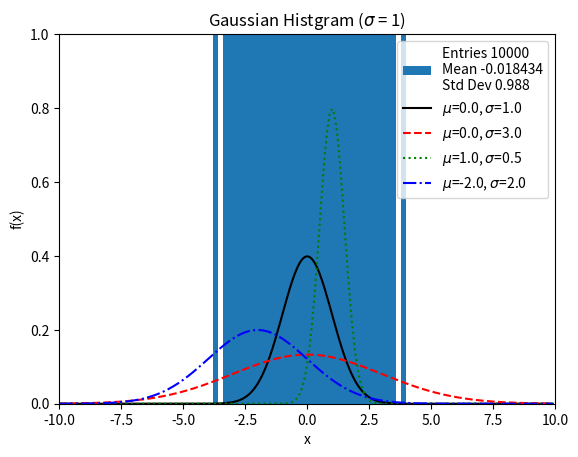

Recreate this plot in Python.
import matplotlib.pyplot as plt
import numpy as np
import pickle
from scipy import stats


np.random.seed(0)
arr = np.random.randn(10000)
label="Entries {}\nMean {:.6f}\nStd Dev {:.3f}".format(len(arr),np.mean(arr),np.std(arr))
plt.hist(arr,bins=50,range=[-5,5],label=label)
plt.title("Gaussian Histgram ($\\sigma$ = 1)")
plt.legend()
plt.show()
plt.savefig("hist.pdf")
plt.close()


np.random.seed(0)
arr = np.random.randn(10000)
label="Entries {}\nMean {:.6f}\nStd Dev {:.3f}".format(len(arr),np.mean(arr),np.std(arr))

fig, ax = plt.subplots(nrows=1,ncols=1,)
ax.hist(arr,bins=50,range=[-5,5],label=label)
ax.set_title("Gaussian Histgram ($\\sigma$ = 1)")
plt.legend()
plt.show()
plt.savefig("hist.pdf")


print("Entries         :", len(arr))
print("Mean            :", "%.5f" % np.mean(arr))
print("StdDev          :", "%.4f" % np.std(arr))
print("MeanError       :", "%.6f" % stats.sem(arr))
print("Error of StdDev :", "%.6f" % (np.std(arr)/np.sqrt(2.0*len(arr))))

def normal_dist(x, mu, sigma):
    return 1/ (sigma * np.sqrt(2 * np.pi)) *np.exp( - (x - mu)**2 / (2 * sigma**2)) 

arr = np.arange(-10,10,0.1)
plt.plot(arr,normal_dist(arr,0,1),label=r'$\mu$=0.0, $\sigma$=1.0',linestyle="-",color='black')
plt.plot(arr,normal_dist(arr,0,3),label=r'$\mu$=0.0, $\sigma$=3.0',linestyle="--",color='red')
plt.plot(arr,normal_dist(arr,1,0.5),label=r'$\mu$=1.0, $\sigma$=0.5',linestyle=":",color='green')
plt.plot(arr,normal_dist(arr,-2,2.0),label=r'$\mu$=-2.0, $\sigma$=2.0',linestyle="-.",color='blue')
plt.legend()
plt.xlim(-10,10)
plt.xlabel("x")
plt.ylim(0,1)
plt.ylabel("f(x)")
plt.show()


